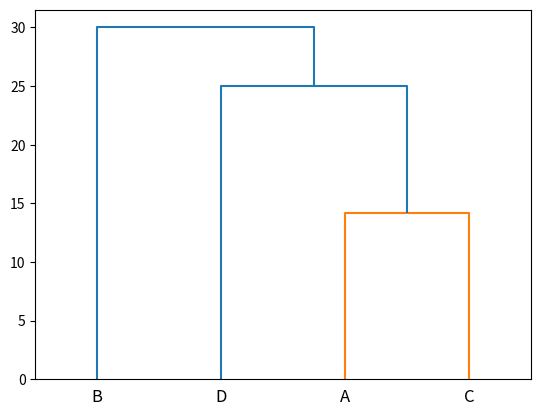

Write Python code to recreate this figure.
import pandas as pd
my_data = pd.DataFrame(
    {'x': [0, -16, 10, 10],
     'y': [0, 0, 10, -15]},
    index=['A', 'B', 'C', 'D'])

from scipy.cluster import hierarchy
my_result = hierarchy.linkage(my_data, metric='euclidean', method='complete')
hierarchy.dendrogram(my_result, labels=my_data.index)

import matplotlib.pyplot as plt
plt.savefig('14-p-hclust.pdf')
